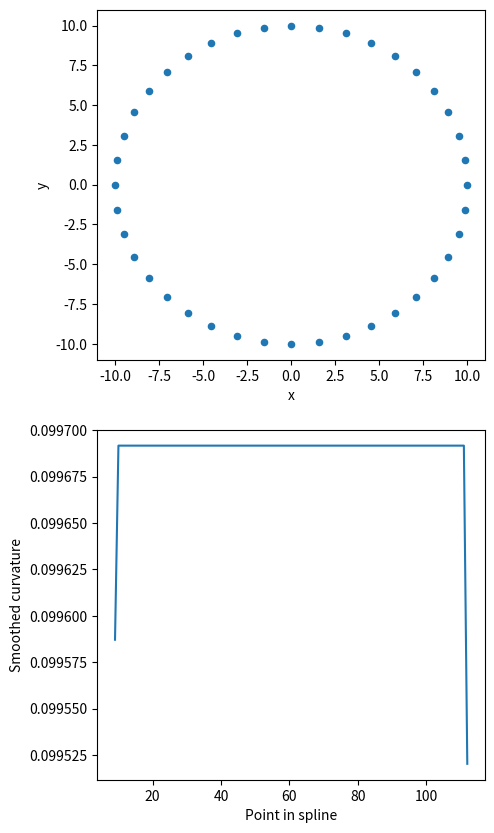

Source code (Python):
#%%
import pandas as pd
import numpy as np
import random
import matplotlib.pyplot as plt
import math
from PIL import Image
from collections import namedtuple

# Position and velocity
px = 0
py = 0
vx = 0
vy = 0

# Velocity
max_velocity = 1
velocity_delta = 0.1

# Create the spline array
iterations = 100
spline = np.zeros([iterations, 2])

# Create points of a circle to test the curvature calculation
pi = math.pi
r = 10
n = 40
spline = [(math.cos(2*pi/n*x)*r,math.sin(2*pi/n*x)*r) for x in range(0,n)]
print(f'Expected curvature (1/r): {1/r}') # Curvature of a circle is 1/radius

# Create random squiggle
# for iteration in range(iterations):

#     # Update velocity, ensuring that either vx or vy is nonzero
#     while True:
#         vx += random.uniform(-velocity_delta, velocity_delta)
#         vy += random.uniform(-velocity_delta, velocity_delta)
#         if abs(vx) > max_velocity:
#             vx = np.sign(vx) * max_velocity
#         if abs(vy) > max_velocity:
#             vy = np.sign(vy) * max_velocity
#         if vx != 0 or vy != 0:
#             break

#     # Update position
#     px += vx
#     py += vy
    
#     # Add point to the spline
#     spline[iteration] = (px, py)

# Turn the spline into a dataframe and plot
df = pd.DataFrame(data=spline, columns=['x','y'])

fig, axes = plt.subplots(2, 1, figsize=(5,10))

ax1 = axes[0]
ax1.figsize = (5, 5)
df.plot(kind='scatter',ax=ax1, x='x', y='y')

# Create longer array so the edges are looped
longdata = np.concatenate([spline, spline, spline])
# print('len longdata: ', len(longdata))
# print(longdata)
longdf = pd.DataFrame(data=longdata, columns=['x','y'])

# print('data:')
# print(spline)
# print('longdf:')
# print(longdf)

# Calculate the curvature and plot
window_size = 8
longdf['dx'] = np.gradient(longdf['x'])
longdf['dx'] = longdf['dx'].rolling(window_size, center=True).mean()
longdf['dy'] = np.gradient(longdf['y'])
longdf['dy'] = longdf['dy'].rolling(window_size, center=True).mean()
longdf['d2x'] = np.gradient(longdf['dx'])
longdf['d2x'] = longdf['d2x'].rolling(window_size, center=True).mean()
longdf['d2y'] = np.gradient(longdf['dy'])
longdf['d2y'] = longdf['d2y'].rolling(window_size, center=True).mean()

longdf['curvature'] = longdf.eval('abs(dx * d2y - d2x * dy) / (dx * dx + dy * dy) ** 1.5')

print('spline: ')
print(spline)
print('spline length: ', len(spline))

ax2 = axes[1]
longdf['curvature'].plot(ax=ax2, xlabel='Point in spline', ylabel='Smoothed curvature')

print('longdf: ', longdf)

print('size: ', len(longdata))

newdf = longdf.iloc[len(spline) : len(spline)*2, :]
print('newdf head:')
print(newdf.head())

# # Calculate the curvature and plot
# window_size = 8
# df['dx'] = np.gradient(df['x'])
# df['dx'] = df['dx'].rolling(window_size, center=True).mean()
# df['dy'] = np.gradient(df['y'])
# df['dy'] = df['dy'].rolling(window_size, center=True).mean()
# df['d2x'] = np.gradient(df['dx'])
# df['d2x'] = df['d2x'].rolling(window_size, center=True).mean()
# df['d2y'] = np.gradient(df['dy'])
# df['d2y'] = df['d2y'].rolling(window_size, center=True).mean()

# df['curvature'] = df.eval('abs(dx * d2y - d2x * dy) / (dx * dx + dy * dy) ** 1.5')

# ax2 = axes[1]
# df['curvature'].plot(ax=ax2, xlabel='Point in spline', ylabel='Smoothed curvature')

# Create pixel image from the spline
pixelarray = np.round(spline)

Point = namedtuple('Point', 'x y')
mapshape = Point(400, 400)

imagemap = np.ones([mapshape.x, mapshape.y, 3], dtype=np.uint8)


# Set all sets of x, y coords in the spline to white in the map
WHITE = (200, 200, 200)
for index, value in enumerate(pixelarray):
    imagemap[int(mapshape.x/2) + int(value[0]), int(mapshape.y/2) + int(value[1])] = WHITE

# Save image
im = Image.fromarray(imagemap)
if im.mode != 'RGB':
    im = im.convert('RGB')
im.save('./SquigglePixels.png')




# %%
